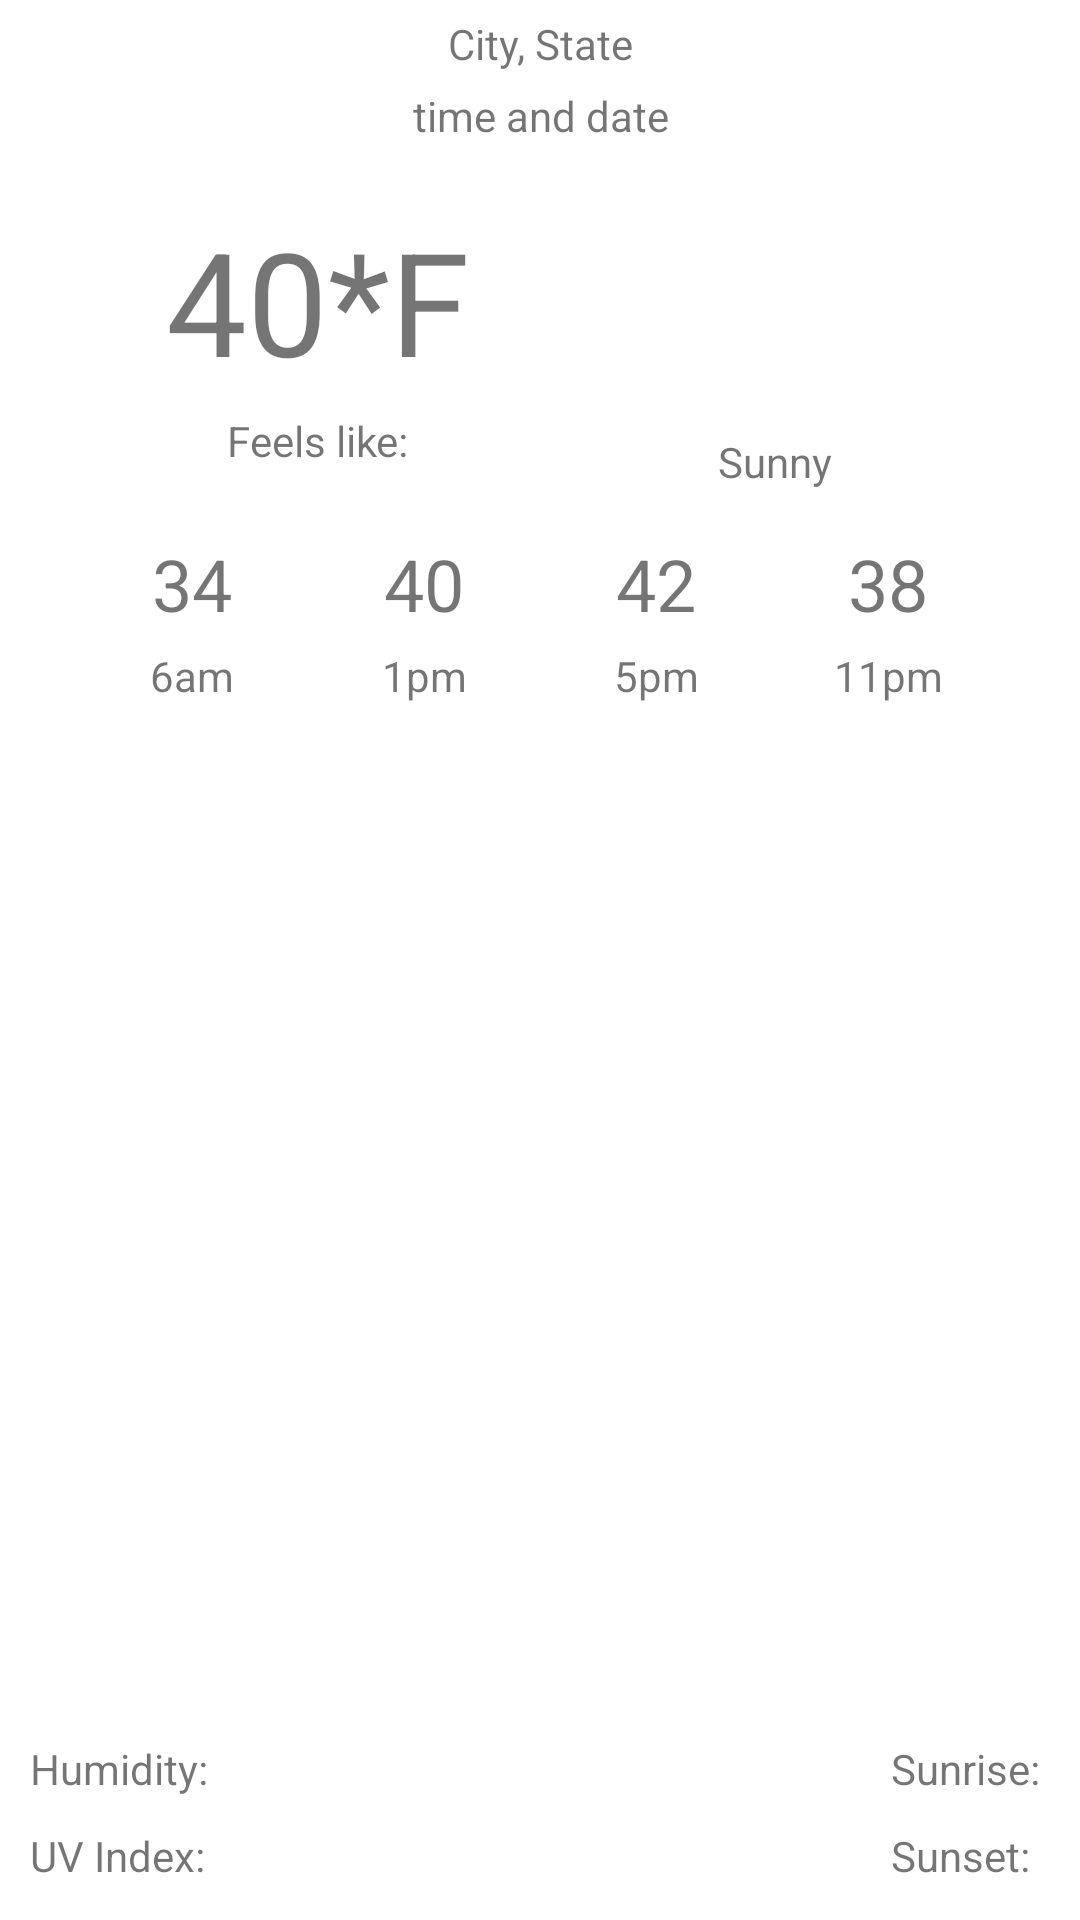

Android layout source for this screen:
<!-- AndroidManifest.xml: application theme Theme.OnTrack -->
<!-- res/layout/activity_weather.xml -->
<?xml version="1.0" encoding="utf-8"?>
<androidx.constraintlayout.widget.ConstraintLayout xmlns:android="http://schemas.android.com/apk/res/android"
    xmlns:app="http://schemas.android.com/apk/res-auto"
    xmlns:tools="http://schemas.android.com/tools"
    android:layout_width="match_parent"
    android:layout_height="match_parent">

    <TextView
        android:id="@+id/aw_CityState"
        android:layout_width="wrap_content"
        android:layout_height="wrap_content"
        android:layout_marginTop="5dp"
        android:text="City, State"
        app:layout_constraintEnd_toEndOf="parent"
        app:layout_constraintStart_toStartOf="parent"
        app:layout_constraintTop_toTopOf="parent" />

    <TextView
        android:id="@+id/aw_Time"
        android:layout_width="wrap_content"
        android:layout_height="wrap_content"
        android:layout_marginTop="5dp"
        android:text="time and date"
        app:layout_constraintEnd_toEndOf="@+id/aw_CityState"
        app:layout_constraintStart_toStartOf="@+id/aw_CityState"
        app:layout_constraintTop_toBottomOf="@+id/aw_CityState" />

    <TextView
        android:id="@+id/aw_Temp"
        android:layout_width="wrap_content"
        android:layout_height="wrap_content"
        android:layout_marginTop="20dp"
        android:text="40*F"
        android:textSize="48sp"
        app:layout_constraintEnd_toStartOf="@+id/aw_Image"
        app:layout_constraintHorizontal_bias="0.5"
        app:layout_constraintStart_toStartOf="parent"
        app:layout_constraintTop_toBottomOf="@+id/aw_Time" />

    <TextView
        android:id="@+id/aw_Feels"
        android:layout_width="wrap_content"
        android:layout_height="wrap_content"
        android:layout_marginTop="5dp"
        android:text="Feels like:"
        app:layout_constraintEnd_toEndOf="@+id/aw_Temp"
        app:layout_constraintStart_toStartOf="@+id/aw_Temp"
        app:layout_constraintTop_toBottomOf="@+id/aw_Temp" />

    <TextView
        android:id="@+id/aw_Description"
        android:layout_width="wrap_content"
        android:layout_height="wrap_content"
        android:layout_marginTop="5dp"
        android:text="Sunny"
        app:layout_constraintEnd_toEndOf="@+id/aw_Image"
        app:layout_constraintStart_toStartOf="@+id/aw_Image"
        app:layout_constraintTop_toBottomOf="@+id/aw_Image" />

    <ImageView
        android:id="@+id/aw_Image"
        android:layout_width="93dp"
        android:layout_height="78dp"
        app:layout_constraintBottom_toBottomOf="@+id/aw_Temp"
        app:layout_constraintEnd_toEndOf="parent"
        app:layout_constraintHorizontal_bias="0.5"
        app:layout_constraintStart_toEndOf="@+id/aw_Temp"
        app:layout_constraintTop_toTopOf="@+id/aw_Temp"
        app:srcCompat="@mipmap/_01d" />

    <TextView
        android:id="@+id/aw_6amTemp"
        android:layout_width="wrap_content"
        android:layout_height="wrap_content"
        android:layout_marginTop="15dp"
        android:text="34"
        android:textSize="24sp"
        app:layout_constraintEnd_toStartOf="@+id/aw_1pmTemp"
        app:layout_constraintHorizontal_bias="0.5"
        app:layout_constraintStart_toStartOf="parent"
        app:layout_constraintTop_toBottomOf="@+id/aw_Description" />

    <TextView
        android:id="@+id/aw_1pmTemp"
        android:layout_width="wrap_content"
        android:layout_height="wrap_content"
        android:text="40"
        android:textSize="24sp"
        app:layout_constraintBottom_toBottomOf="@+id/aw_6amTemp"
        app:layout_constraintEnd_toStartOf="@+id/aw_5pmTemp"
        app:layout_constraintHorizontal_bias="0.5"
        app:layout_constraintStart_toEndOf="@+id/aw_6amTemp"
        app:layout_constraintTop_toTopOf="@+id/aw_6amTemp" />

    <TextView
        android:id="@+id/aw_5pmTemp"
        android:layout_width="wrap_content"
        android:layout_height="wrap_content"
        android:text="42"
        android:textSize="24sp"
        app:layout_constraintBottom_toBottomOf="@+id/aw_1pmTemp"
        app:layout_constraintEnd_toStartOf="@+id/aw_11pmTemp"
        app:layout_constraintHorizontal_bias="0.5"
        app:layout_constraintStart_toEndOf="@+id/aw_1pmTemp"
        app:layout_constraintTop_toTopOf="@+id/aw_1pmTemp" />

    <TextView
        android:id="@+id/aw_11pmTemp"
        android:layout_width="wrap_content"
        android:layout_height="wrap_content"
        android:text="38"
        android:textSize="24sp"
        app:layout_constraintBottom_toBottomOf="@+id/aw_5pmTemp"
        app:layout_constraintEnd_toEndOf="parent"
        app:layout_constraintHorizontal_bias="0.5"
        app:layout_constraintStart_toEndOf="@+id/aw_5pmTemp"
        app:layout_constraintTop_toTopOf="@+id/aw_5pmTemp" />

    <TextView
        android:id="@+id/aw_6am"
        android:layout_width="wrap_content"
        android:layout_height="wrap_content"
        android:layout_marginTop="5dp"
        android:text="6am"
        app:layout_constraintEnd_toEndOf="@+id/aw_6amTemp"
        app:layout_constraintStart_toStartOf="@+id/aw_6amTemp"
        app:layout_constraintTop_toBottomOf="@+id/aw_6amTemp" />

    <TextView
        android:id="@+id/aw_1pm"
        android:layout_width="wrap_content"
        android:layout_height="wrap_content"
        android:text="1pm"
        app:layout_constraintBottom_toBottomOf="@+id/aw_6am"
        app:layout_constraintEnd_toEndOf="@+id/aw_1pmTemp"
        app:layout_constraintStart_toStartOf="@+id/aw_1pmTemp"
        app:layout_constraintTop_toTopOf="@+id/aw_6am" />

    <TextView
        android:id="@+id/aw_5pm"
        android:layout_width="wrap_content"
        android:layout_height="wrap_content"
        android:text="5pm"
        app:layout_constraintBottom_toBottomOf="@+id/aw_1pm"
        app:layout_constraintEnd_toEndOf="@+id/aw_5pmTemp"
        app:layout_constraintStart_toStartOf="@+id/aw_5pmTemp"
        app:layout_constraintTop_toTopOf="@+id/aw_1pm" />

    <TextView
        android:id="@+id/aw_11pm"
        android:layout_width="wrap_content"
        android:layout_height="wrap_content"
        android:text="11pm"
        app:layout_constraintBottom_toBottomOf="@+id/aw_5pm"
        app:layout_constraintEnd_toEndOf="@+id/aw_11pmTemp"
        app:layout_constraintStart_toStartOf="@+id/aw_11pmTemp"
        app:layout_constraintTop_toTopOf="@+id/aw_5pm" />

    <androidx.recyclerview.widget.RecyclerView
        android:id="@+id/aw_Rec"
        android:layout_width="0dp"
        android:layout_height="0dp"
        android:layout_marginStart="5dp"
        android:layout_marginTop="20dp"
        android:layout_marginEnd="5dp"
        android:layout_marginBottom="70dp"
        app:layout_constraintBottom_toBottomOf="parent"
        app:layout_constraintEnd_toEndOf="parent"
        app:layout_constraintStart_toStartOf="parent"
        app:layout_constraintTop_toBottomOf="@+id/aw_6am" />

    <TextView
        android:id="@+id/aw_Sunrise"
        android:layout_width="wrap_content"
        android:layout_height="wrap_content"
        android:layout_marginEnd="5dp"
        android:text="Sunrise: "
        app:layout_constraintEnd_toEndOf="@+id/aw_Rec"
        app:layout_constraintTop_toTopOf="@+id/aw_Humidity" />

    <TextView
        android:id="@+id/aw_Sunset"
        android:layout_width="wrap_content"
        android:layout_height="wrap_content"
        android:text="Sunset: "
        app:layout_constraintStart_toStartOf="@+id/aw_Sunrise"
        app:layout_constraintTop_toTopOf="@+id/aw_UVI" />

    <TextView
        android:id="@+id/aw_Humidity"
        android:layout_width="wrap_content"
        android:layout_height="wrap_content"
        android:layout_marginTop="10dp"
        android:layout_marginStart="5dp"
        android:text="Humidity: "
        app:layout_constraintStart_toStartOf="@+id/aw_Rec"
        app:layout_constraintTop_toBottomOf="@+id/aw_Rec" />

    <TextView
        android:id="@+id/aw_UVI"
        android:layout_width="wrap_content"
        android:layout_height="wrap_content"
        android:layout_marginTop="10dp"
        android:text="UV Index:"
        app:layout_constraintStart_toStartOf="@+id/aw_Humidity"
        app:layout_constraintTop_toBottomOf="@+id/aw_Humidity" />

</androidx.constraintlayout.widget.ConstraintLayout>
<!-- resources referenced by this layout -->
<resources>
  <style name="Theme.OnTrack" parent="Theme.MaterialComponents.DayNight.DarkActionBar">
          
          <item name="colorPrimary">@color/purple_500</item>
          <item name="colorPrimaryVariant">@color/purple_700</item>
          <item name="colorOnPrimary">@color/white</item>
          
          <item name="colorSecondary">@color/teal_200</item>
          <item name="colorSecondaryVariant">@color/teal_700</item>
          <item name="colorOnSecondary">@color/black</item>
          
          <item name="android:statusBarColor" tools:targetApi="l">?attr/colorPrimaryVariant</item>
          
      </style>
  <!-- not gathered from this repository: default colours our renderer supplied (Android Studio template values) -->
  <color name="purple_500">#FF6200EE</color>
  <color name="purple_700">#FF3700B3</color>
  <color name="teal_200">#FF03DAC5</color>
  <color name="teal_700">#FF018786</color>
  <color name="black">#FF000000</color>
  <color name="white">#FFFFFFFF</color>
</resources>
